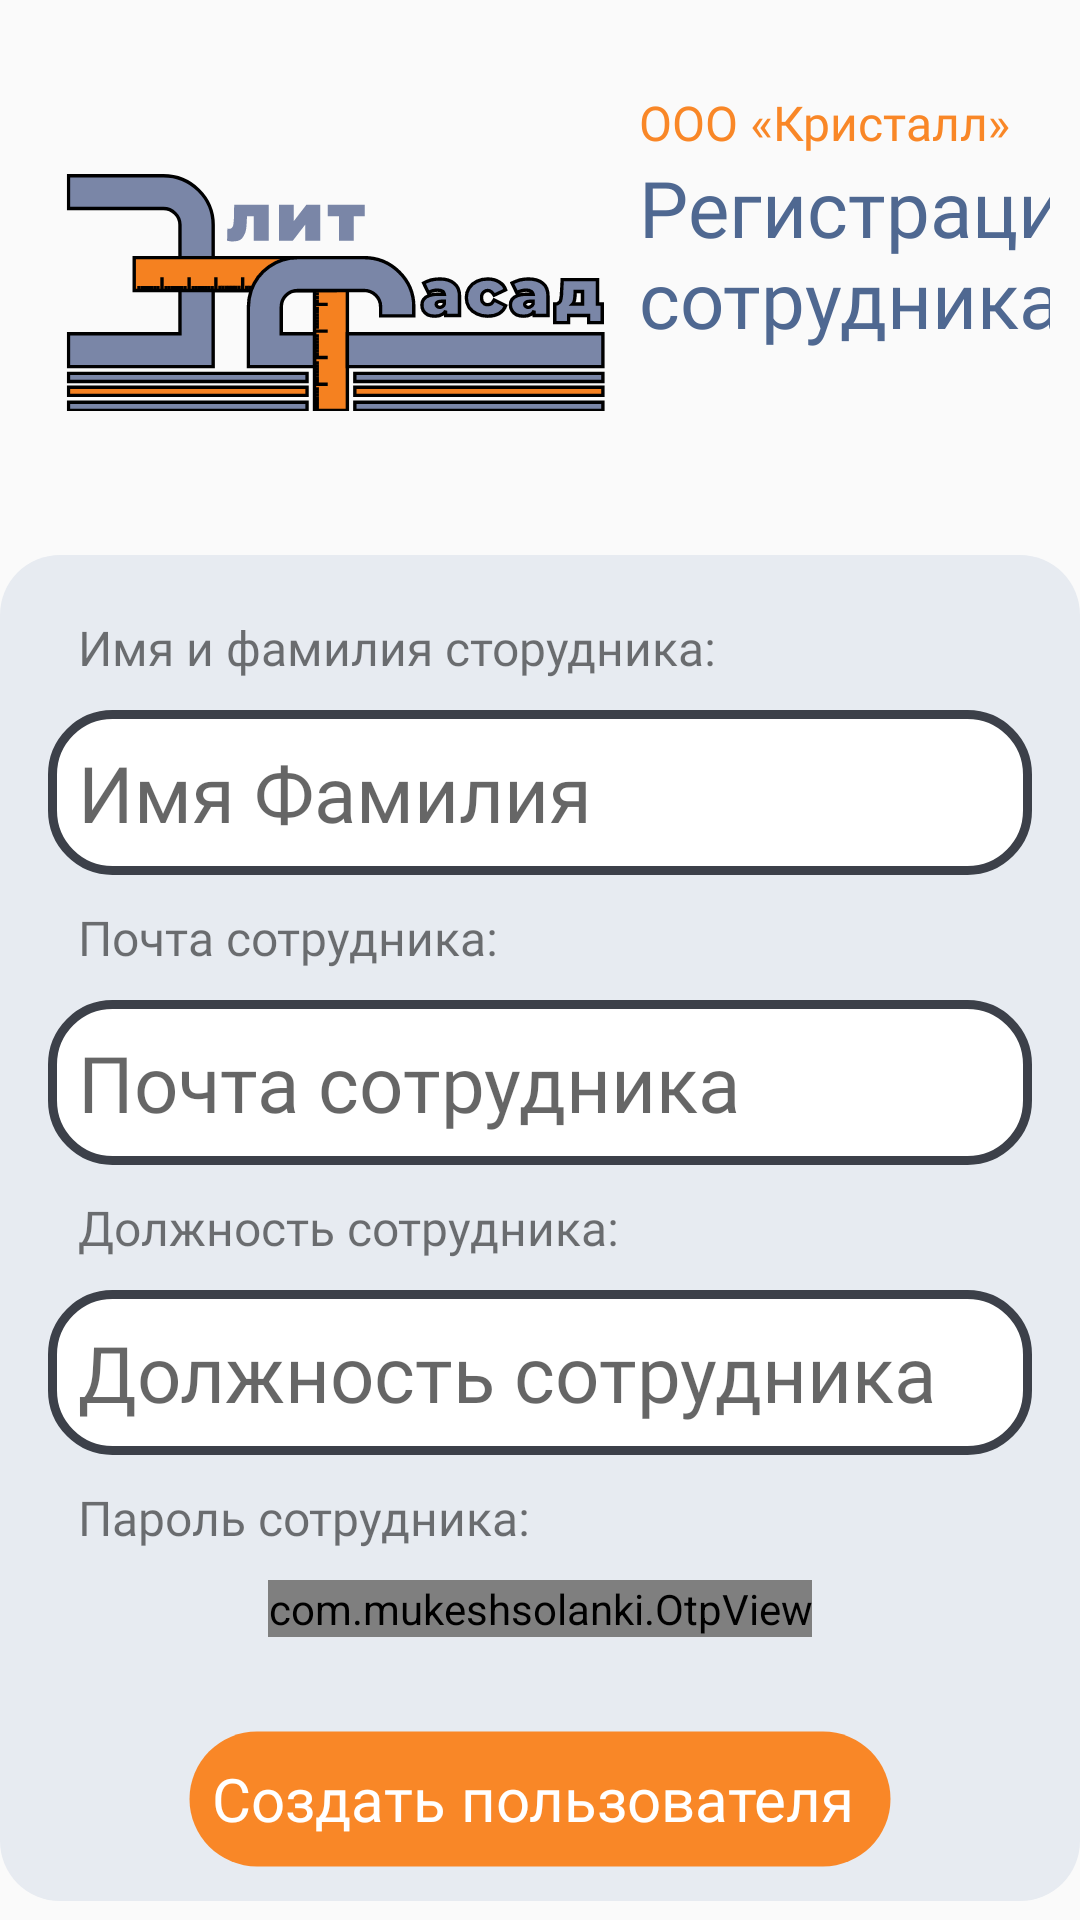

Layout XML and referenced resources for this Android screen:
<!-- AndroidManifest.xml: application theme Base.Theme.ManagerPerformanceStatistics -->
<!-- res/layout/fragment_create_account.xml -->
<?xml version="1.0" encoding="utf-8"?>
<androidx.constraintlayout.widget.ConstraintLayout xmlns:android="http://schemas.android.com/apk/res/android"
    xmlns:app="http://schemas.android.com/apk/res-auto"
    xmlns:tools="http://schemas.android.com/tools"
    android:layout_width="match_parent"
    android:layout_height="match_parent"
    tools:context=".presentation.screen.ActionAccount.createAcc.CreateAccountFragment">

    <LinearLayout
        android:id="@+id/companyInfo"
        android:layout_width="match_parent"
        android:layout_height="wrap_content"
        android:orientation="vertical"
        android:paddingTop="@dimen/padding_inner"
        android:layout_marginTop="10dp"
        app:layout_constraintEnd_toEndOf="parent"
        app:layout_constraintStart_toStartOf="parent"
        app:layout_constraintTop_toTopOf="parent">

        <GridLayout
            android:layout_width="match_parent"
            android:layout_height="match_parent"
            android:layout_margin="@dimen/padding"
            android:columnCount="2"
            android:rowCount="2">

            <ImageView
                android:layout_width="183dp"
                android:layout_height="115dp"
                android:layout_rowSpan="2"
                android:layout_gravity="center_vertical"
                android:layout_margin="@dimen/padding"
                android:contentDescription="@string/image"
                android:src="@drawable/logo" />

            <TextView
                android:id="@+id/text"
                android:layout_width="wrap_content"
                android:layout_height="wrap_content"
                android:layout_row="0"
                android:layout_column="1"
                android:layout_gravity="center_vertical"
                android:fontFamily="@font/sf_pro_display_bold"
                android:text="@string/name_company"
                android:textColor="@color/sign_in_btn_text"
                android:textSize="@dimen/text_size_little" />

            <TextView
                android:layout_width="175dp"
                android:layout_height="73dp"
                android:layout_row="1"
                android:layout_column="1"
                android:layout_gravity="center_vertical|top"
                android:fontFamily="@font/sf_pro_display_bold"
                android:text="Регистрация сотрудника"
                android:textColor="@color/sign_up_btn_bak"
                android:textSize="@dimen/text_size_middle" />

        </GridLayout>

    </LinearLayout>

    <LinearLayout
        android:layout_width="match_parent"
        android:layout_height="wrap_content"
        android:layout_marginTop="10dp"
        android:background="@drawable/box_info"
        android:orientation="vertical"
        android:padding="10dp"
        android:paddingStart="16dp"
        android:paddingEnd="16dp"
        app:layout_constraintEnd_toEndOf="parent"
        app:layout_constraintStart_toStartOf="parent"
        app:layout_constraintTop_toBottomOf="@+id/companyInfo">


        <TextView
            android:layout_width="match_parent"
            android:layout_height="wrap_content"
            android:padding="@dimen/padding_inner"
            android:textSize="@dimen/text_size_little"
            android:fontFamily="@font/sf_pro_display_regular"
            android:text="Имя и фамилия сторудника: " />


        <EditText
            android:id="@+id/nameUser1"
            android:layout_width="match_parent"
            android:layout_height="wrap_content"
            android:background="@drawable/box_edit_text"
            android:inputType="text"
            android:textSize="@dimen/text_size_middle"
            android:fontFamily="@font/sf_pro_display_regular"
            android:hint="Имя Фамилия"
            android:padding="@dimen/padding_inner_middle" />

        <TextView
            android:layout_width="match_parent"
            android:layout_height="wrap_content"
            android:padding="@dimen/padding_inner"
            android:textSize="@dimen/text_size_little"
            android:fontFamily="@font/sf_pro_display_regular"
            android:text="Почта сотрудника:" />

        <EditText
            android:id="@+id/emailEdit1"
            android:layout_width="match_parent"
            android:layout_height="wrap_content"
            android:background="@drawable/box_edit_text"
            android:hint="Почта сотрудника"
            android:textSize="@dimen/text_size_middle"
            android:fontFamily="@font/sf_pro_display_regular"
            android:padding="@dimen/padding_inner_middle" />

        <TextView
            android:layout_width="match_parent"
            android:layout_height="wrap_content"
            android:padding="@dimen/padding_inner"
            android:textSize="@dimen/text_size_little"
            android:fontFamily="@font/sf_pro_display_regular"
            android:text="Должность сотрудника:" />

        <EditText
            android:id="@+id/postUser"
            android:layout_width="match_parent"
            android:layout_height="wrap_content"
            android:background="@drawable/box_edit_text"
            android:hint="Должность сотрудника"
            android:textSize="@dimen/text_size_middle"
            android:fontFamily="@font/sf_pro_display_regular"
            android:padding="@dimen/padding_inner_middle" />

        <TextView
            android:layout_width="match_parent"
            android:layout_height="wrap_content"
            android:padding="@dimen/padding_inner"
            android:textSize="@dimen/text_size_little"
            android:fontFamily="@font/sf_pro_display_regular"
            android:text="Пароль сотрудника: " />


        <com.mukeshsolanki.OtpView
            android:id="@+id/passwordEdit1"
            style="@style/OtpWidget.OtpView"
            android:layout_width="wrap_content"
            android:layout_height="match_parent"
            android:layout_gravity="center_horizontal"
            android:imeOptions="actionDone"
            android:inputType="number"
            android:hint="......"
            android:textSize="@dimen/text_size_middle"
            android:itemBackground="@drawable/box_password"
            android:textAllCaps="true"
            android:textColor="@android:color/black"
            app:OtpHideLineWhenFilled="true"
            app:OtpItemCount="6"
            app:OtpItemSpacing="@dimen/padding_inner"
            app:OtpState_filled="true" />

        <Button
            android:id="@+id/btn_registration"
            android:layout_width="wrap_content"
            android:layout_height="wrap_content"
            android:layout_gravity="center_horizontal"
            android:layout_marginTop="@dimen/margin_top_middle"
            android:background="@drawable/box_btn"
            android:ems="10"
            android:fontFamily="@font/sf_pro_display_bold"
            android:padding="@dimen/padding_inner_middle"
            android:text="Создать пользователя "
            android:textAllCaps="false"
            android:textColor="@color/white"
            android:textSize="20sp" />

    </LinearLayout>

</androidx.constraintlayout.widget.ConstraintLayout>
<!-- resources referenced by this layout -->
<resources>
  <color name="sign_in_btn_text">#F98727</color>
  <color name="sign_up_btn_bak">#4F6891</color>
  <color name="white">#FFFFFFFF</color>
  <dimen name="margin_top_middle">30dp</dimen>
  <dimen name="padding">10dp</dimen>
  <dimen name="padding_inner">10dp</dimen>
  <dimen name="padding_inner_middle">10dp</dimen>
  <dimen name="text_size_little">16sp</dimen>
  <dimen name="text_size_middle">26sp</dimen>
  <!-- drawable box_btn (drawable) -->
  <?xml version="1.0" encoding="utf-8"?>
  <shape xmlns:android="http://schemas.android.com/apk/res/android">
      <solid android:color="@color/backgrund" />
      <stroke
          android:width="3dp"
          android:color="@android:color/transparent" />
      <corners android:radius="100dp" />
  </shape>
  <!-- drawable box_edit_text (drawable) -->
  <?xml version="1.0" encoding="utf-8"?>
  <shape xmlns:android="http://schemas.android.com/apk/res/android">
      <solid android:color="@color/white" />
      <stroke
          android:width="3dp"
          android:color="@color/dark_gray_active_btn" />
      <corners android:radius="20dp" />
  </shape>
  <!-- drawable box_info (drawable) -->
  <?xml version="1.0" encoding="utf-8"?>
  <shape xmlns:android="http://schemas.android.com/apk/res/android">
      <solid android:color="@color/gray30" />
      <stroke android:width="0dp" />
      <corners android:radius="20dp" />
  </shape>
  <!-- drawable box_password (drawable) -->
  <?xml version="1.0" encoding="utf-8"?>
  <shape xmlns:android="http://schemas.android.com/apk/res/android">
      <solid android:color="@color/white" />
      <stroke
          android:width="2dp"
          android:color="@color/btn_bak" />
      <corners android:radius="5dp" />
  
  </shape>
  <!-- drawable logo: vector/xml drawable (drawable, 17176 chars, omitted) -->
  <string name="image">image</string>
  <string name="name_company">ООО «Кристалл»</string>
  <style name="Base.Theme.ManagerPerformanceStatistics" parent="Theme.AppCompat.Light.NoActionBar">
  
      </style>
  <color name="backgrund">#F98727</color>
  <color name="dark_gray_active_btn">#3C4049</color>
  <color name="gray30">#E7EBF1</color>
  <color name="btn_bak">#E9072A64</color>
</resources>
